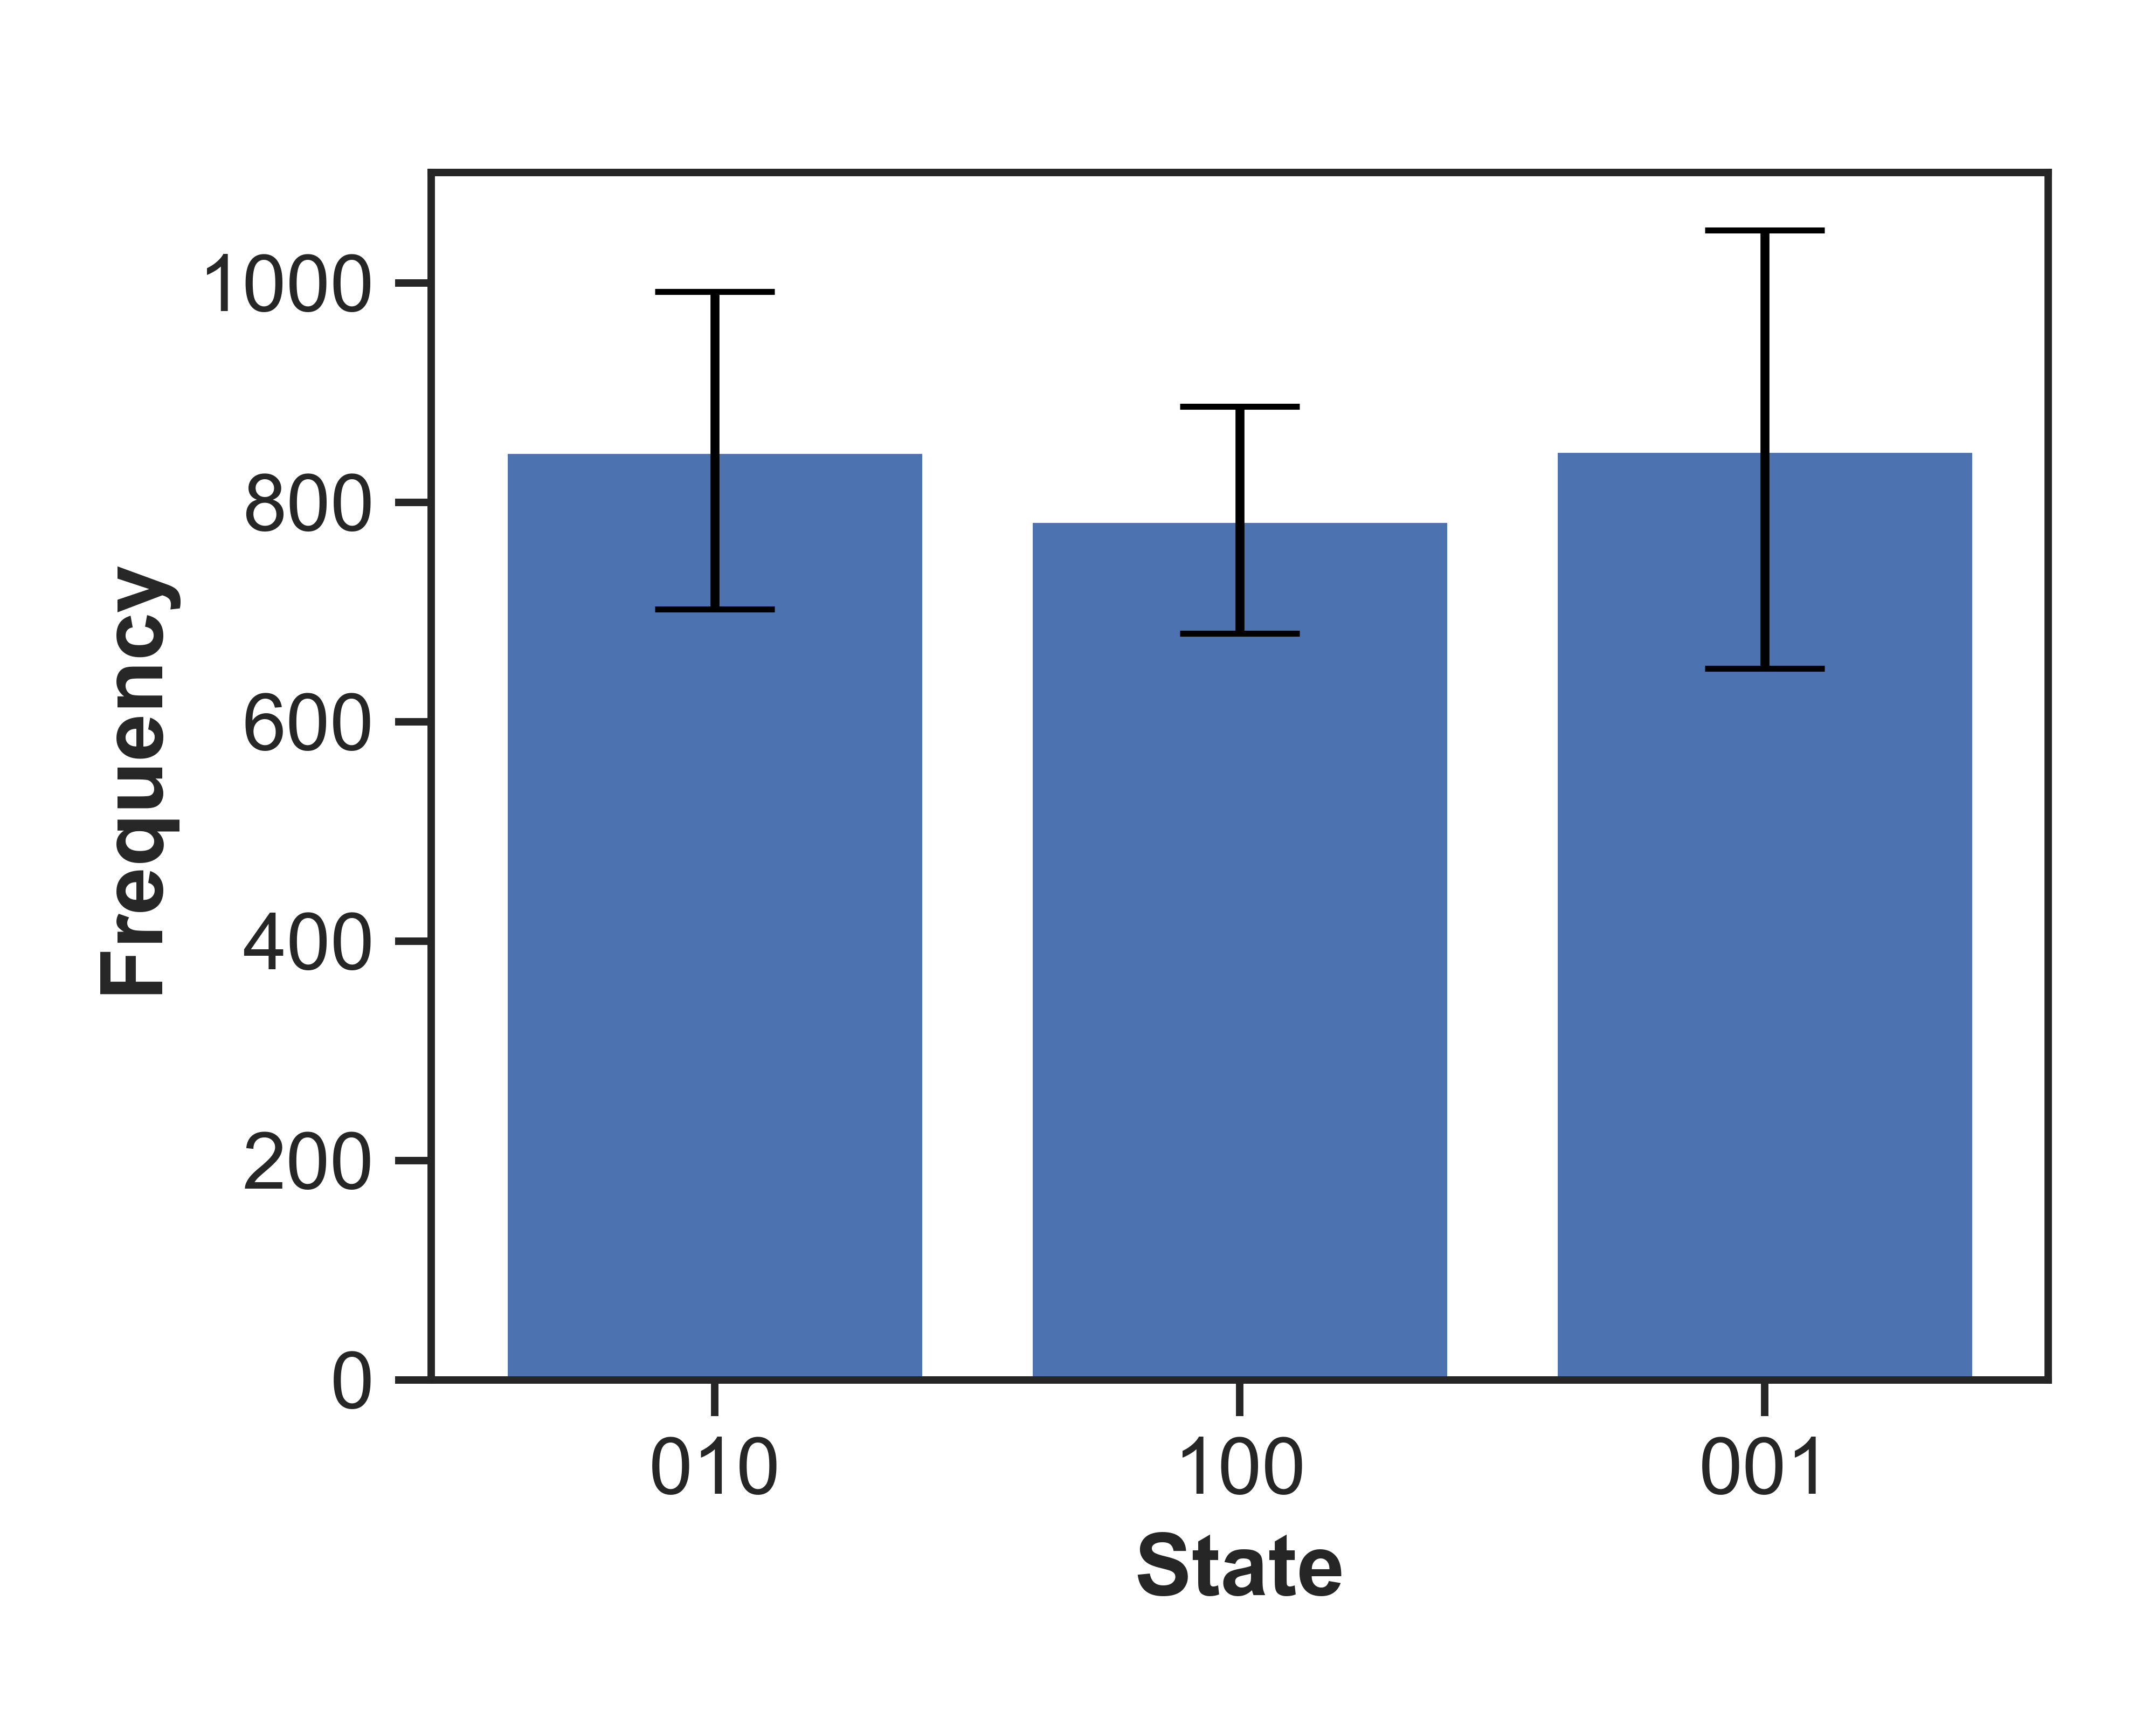

The table this chart was drawn from, first rows:
State, Run1, Run2, Run3, Mean, Std
10, 1023, 850, 669, 847.3, 144.5
100, 757, 922, 673, 784, 103.4
1, 703, 711, 1131, 848.3, 199.9
